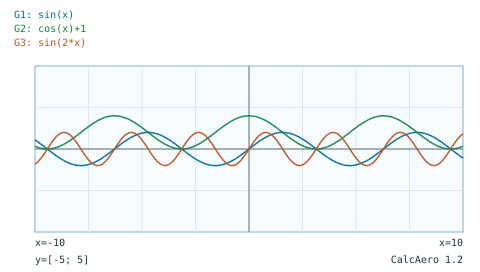

The table this chart was drawn from, first rows:
x, G1: sin(x), G2: cos(x)+1, G3: sin(2*x)
-10, 0.544, 0.1609, -0.9129
-9.917, 0.4723, 0.1186, -0.8326
-9.833, 0.3973, 0.0823, -0.7292
-9.75, 0.3195, 0.05242, -0.6055
-9.667, 0.2395, 0.02911, -0.4651
-9.583, 0.1579, 0.01254, -0.3118
-9.5, 0.07515, 0.002828, -0.1499
-9.417, -0.008111, 3.2896365646961634e-05, 0.01622
-9.333, -0.09132, 0.004178, 0.1819
-9.25, -0.1739, 0.01523, 0.3425
-9.167, -0.2553, 0.03313, 0.4936
-9.083, -0.3348, 0.05773, 0.631
-9, -0.4121, 0.08887, 0.751
-8.917, -0.4865, 0.1263, 0.8501
-8.833, -0.5576, 0.1699, 0.9257
-8.75, -0.6247, 0.2192, 0.9756
-8.667, -0.6876, 0.2739, 0.9985
-8.583, -0.7456, 0.3336, 0.9937
-8.5, -0.7985, 0.398, 0.9614
-8.417, -0.8458, 0.4665, 0.9024
-8.333, -0.8873, 0.5388, 0.8184
-8.25, -0.9226, 0.6143, 0.7118
-8.167, -0.9515, 0.6924, 0.5854
-8.083, -0.9738, 0.7727, 0.4428
-8, -0.9894, 0.8545, 0.2879
-7.917, -0.998, 0.9374, 0.125
-7.833, -0.9998, 1.021, -0.04128
-7.75, -0.9946, 1.104, -0.2065
-7.667, -0.9825, 1.186, -0.3659
-7.583, -0.9636, 1.267, -0.5152
-7.5, -0.938, 1.347, -0.6503
-7.417, -0.9059, 1.424, -0.7673
-7.333, -0.8675, 1.497, -0.8631
-7.25, -0.8231, 1.568, -0.9349
-7.167, -0.773, 1.634, -0.9808
-7.083, -0.7175, 1.697, -0.9996
-7, -0.657, 1.754, -0.9906
-6.917, -0.592, 1.806, -0.9542
-6.833, -0.5228, 1.852, -0.8913
-6.75, -0.45, 1.893, -0.8038
-6.667, -0.3742, 1.927, -0.694
-6.583, -0.2957, 1.955, -0.5649
-6.5, -0.2151, 1.977, -0.4202
-6.417, -0.1331, 1.991, -0.2638
-6.333, -0.05013, 1.999, -0.1001
-6.25, 0.03318, 1.999, 0.06632
-6.167, 0.1163, 1.993, 0.2309
-6.083, 0.1985, 1.98, 0.3891
-6, 0.2794, 1.96, 0.5366
-5.917, 0.3584, 1.934, 0.6691
-5.833, 0.4348, 1.901, 0.7831
-5.75, 0.5083, 1.861, 0.8755
-5.667, 0.5782, 1.816, 0.9435
-5.583, 0.6441, 1.765, 0.9854
-5.5, 0.7055, 1.709, 1
-5.417, 0.7621, 1.647, 0.9869
-5.333, 0.8133, 1.582, 0.9464
-5.25, 0.8589, 1.512, 0.8797
-5.167, 0.8986, 1.439, 0.7886
-5.083, 0.932, 1.362, 0.6757
... 181 more rows
